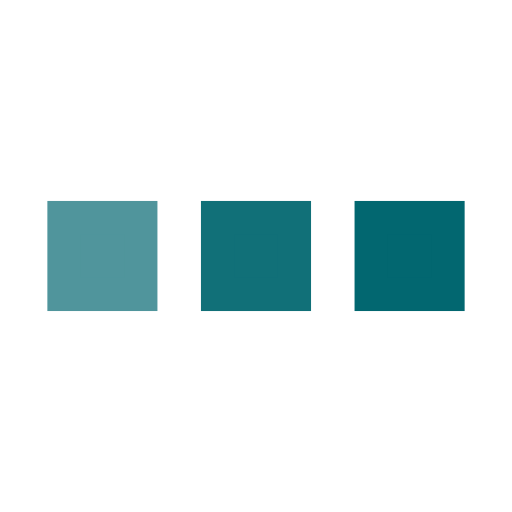
t = 0.00 s
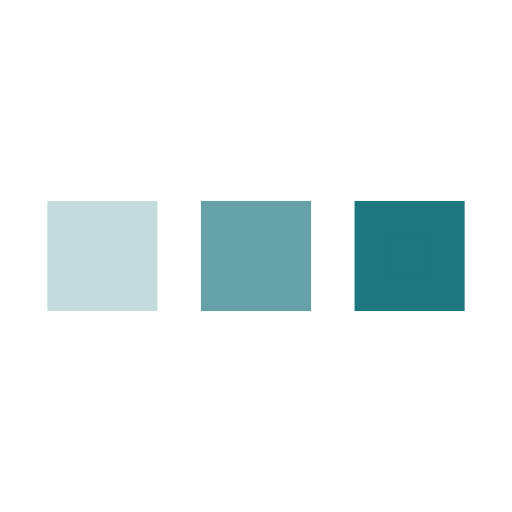
t = 0.25 s
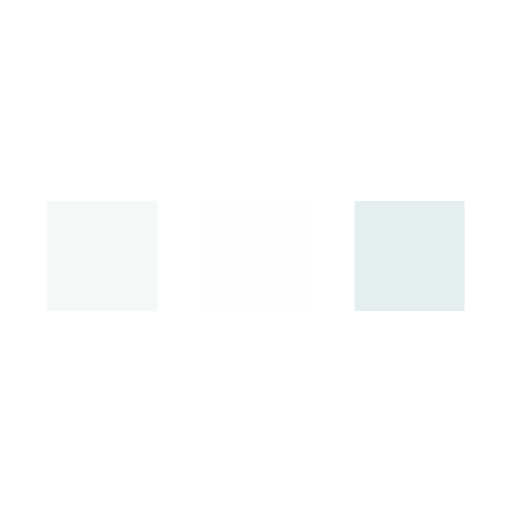
t = 0.75 s
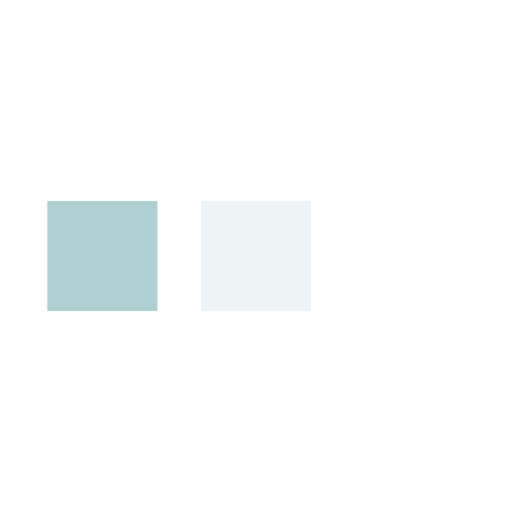
t = 1.00 s
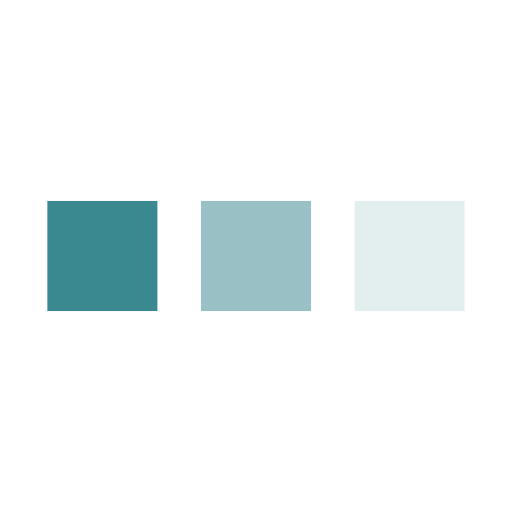
t = 1.25 s
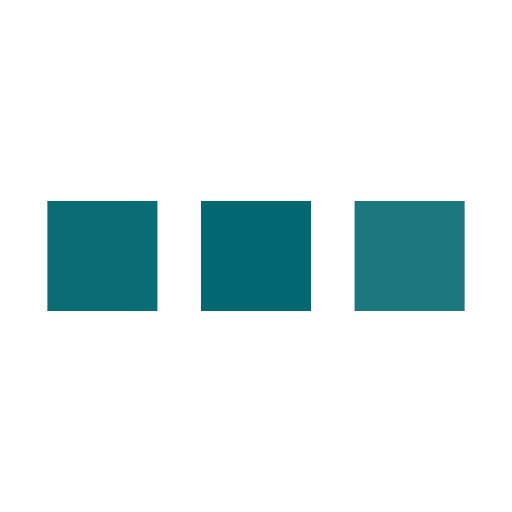
t = 1.75 s

The animated SVG that drew these frames (rendered in a browser with its animation timeline set to each time). Animation: 3 SMIL elements (animate=3); one cycle of 2.00 s, repeats indefinitely.

﻿<svg xmlns='http://www.w3.org/2000/svg' viewBox='0 0 200 200'><rect fill='#026770' stroke='#026770' stroke-width='13' width='30' height='30' x='25' y='85'><animate attributeName='opacity' calcMode='spline' dur='2' values='1;0;1;' keySplines='.5 0 .5 1;.5 0 .5 1' repeatCount='indefinite' begin='-.4'></animate></rect><rect fill='#026770' stroke='#026770' stroke-width='13' width='30' height='30' x='85' y='85'><animate attributeName='opacity' calcMode='spline' dur='2' values='1;0;1;' keySplines='.5 0 .5 1;.5 0 .5 1' repeatCount='indefinite' begin='-.2'></animate></rect><rect fill='#026770' stroke='#026770' stroke-width='13' width='30' height='30' x='145' y='85'><animate attributeName='opacity' calcMode='spline' dur='2' values='1;0;1;' keySplines='.5 0 .5 1;.5 0 .5 1' repeatCount='indefinite' begin='0'></animate></rect></svg>